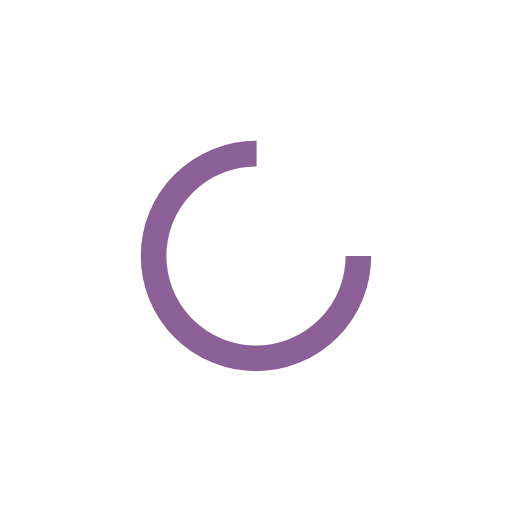
t = 0.00 s
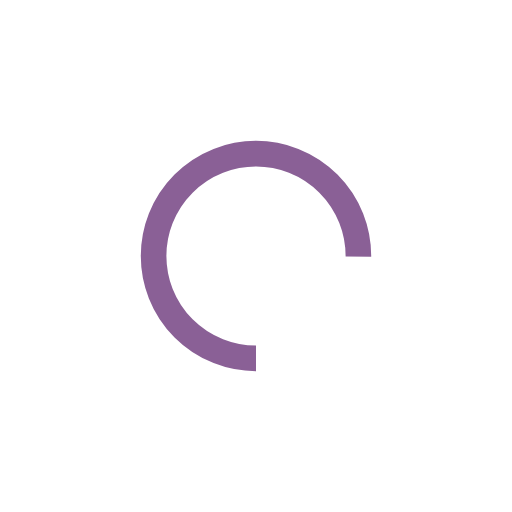
t = 0.25 s
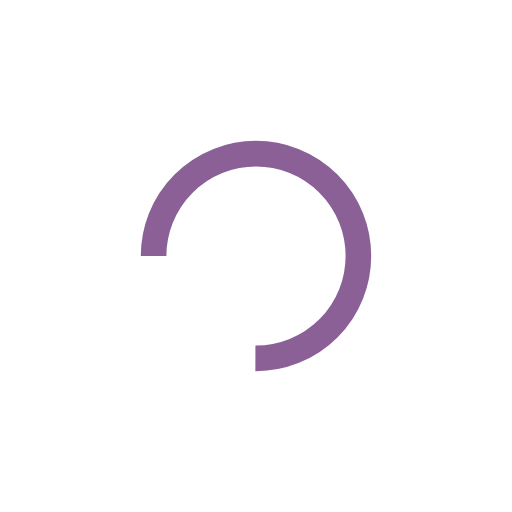
t = 0.50 s
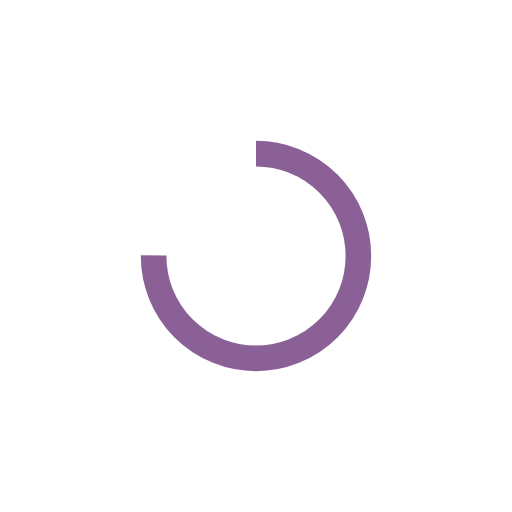
t = 0.75 s

The animated SVG that drew these frames (rendered in a browser with its animation timeline set to each time). Animation: 1 SMIL element (animateTransform=1); one cycle of 1.00 s, repeats indefinitely.

<svg width="200px"  height="200px"  xmlns="http://www.w3.org/2000/svg" viewBox="0 0 100 100" preserveAspectRatio="xMidYMid" class="lds-rolling" style="background: none;"><circle cx="50" cy="50" fill="none" ng-attr-stroke="{{config.color}}" ng-attr-stroke-width="{{config.width}}" ng-attr-r="{{config.radius}}" ng-attr-stroke-dasharray="{{config.dasharray}}" stroke="#8a6096" stroke-width="5" r="20" stroke-dasharray="94.24777960769379 33.41592653589793" transform="rotate(359.784 50.0036 50.0036)"><animateTransform attributeName="transform" type="rotate" calcMode="linear" values="0 50 50;360 50 50" keyTimes="0;1" dur="1s" begin="0s" repeatCount="indefinite"></animateTransform></circle></svg>